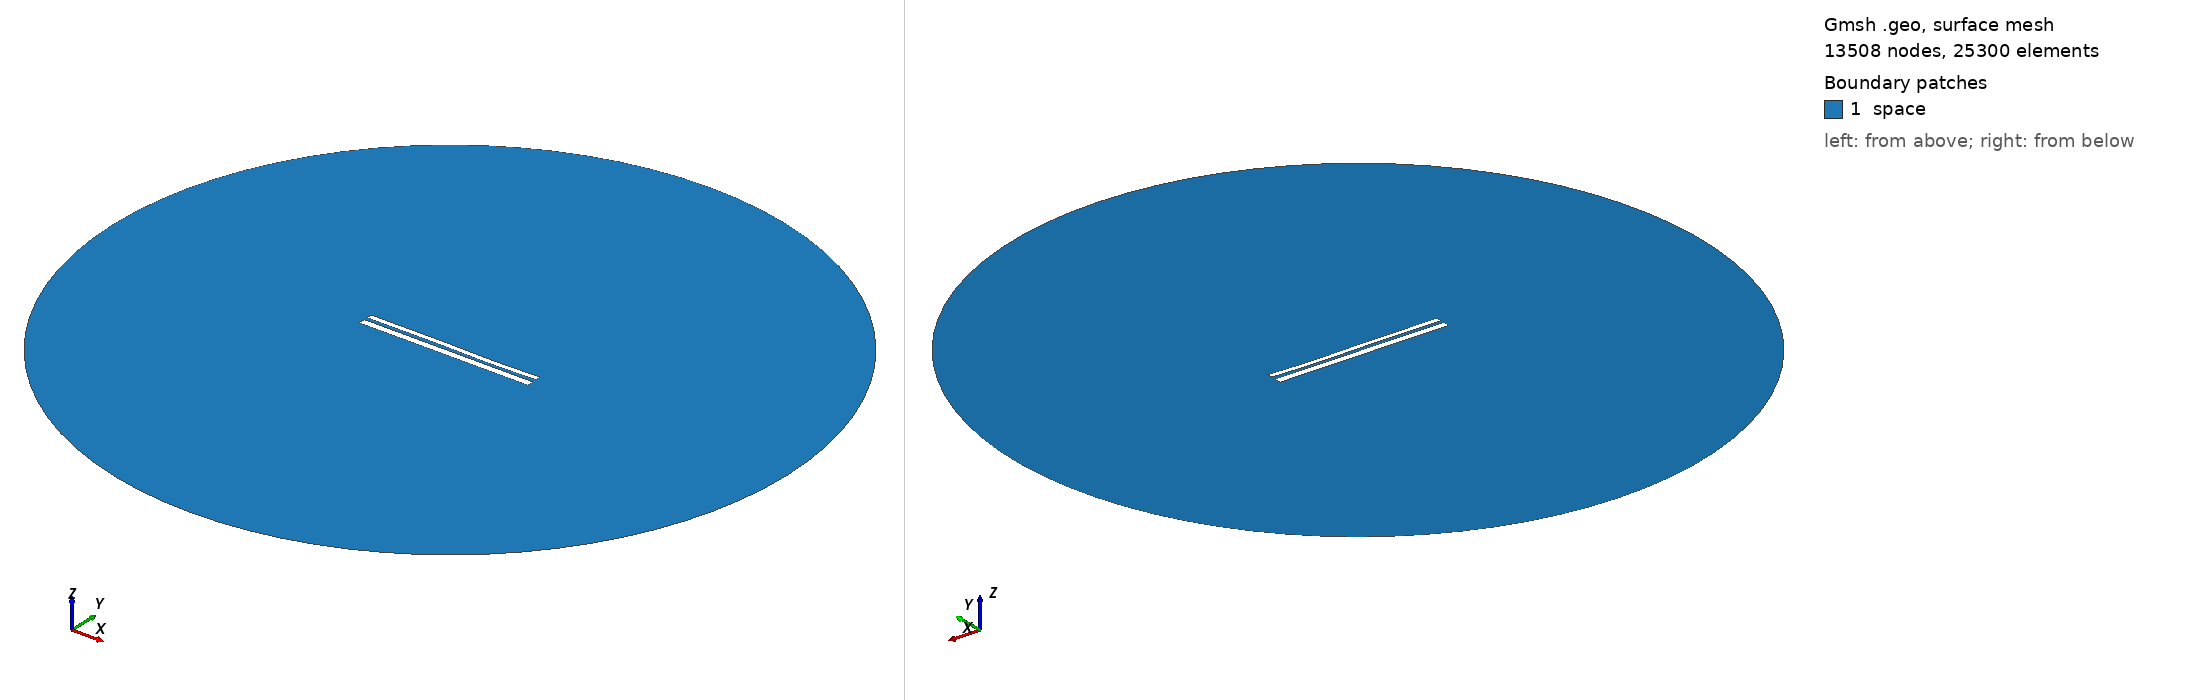

Gmsh geometry script, surface-meshed: 13508 nodes, 25300 surface elements. Boundary patches (legend numbers): 1 space. Left view from above one corner, right view from below the opposite corner. Legend entries are the model's physical surfaces. The drawing asked Gmsh for element sizes between 1% and 20% of the model's largest extent; the script's own settings can give other sizes.

=== 10172.geo (drawn) ===
//---------------------------------------
// Geometry kernel
//---------------------------------------

SetFactory("OpenCASCADE");



//---------------------------------------
// Parameters of the geometry
//---------------------------------------

// Overetch of the upper plate
overetch = 0.375;

// Distance between the plates
distance = 1.75;

// Discretization over the x axis (for the deformation)
nx = 50; 

// Length of the plate
L = 100 - overetch; 

// Number of modes
n = 4; 

// 1st mode coefficient
coeff(1) = -0.075;
beta(1) = 0.596864 * 3.1415926535 / L;

// 2nd mode coefficient
coeff(2) = -0.075;
beta(2) = 1.49418 * 3.1415926535 / L;

// 3rd mode coefficient
coeff(3) = 0.15;
beta(3) = 2.50025 * 3.1415926535 / L;

// 4th mode coefficient
coeff(4) = -0.075;
beta(4) = 3.49999 * 3.1415926535 / L;



//---------------------------------------
// Upper plate (deformed rectangle)
//---------------------------------------

// Coordiantes of the upper plate
xmin = -50;
xmax = 50 - overetch;

// Height of the upper plate
yheight = 4 - 2 * overetch;

// Indexes of the points
UpperID[] = {};
LowerID[] = {};
LeftID[] = {};
RightID[] = {};

// Point index
p = 1;

// Horizontal edges
For i In {1:nx}
    x = xmin + (i-1)*(xmax - xmin)/(nx-1);

    y_bottom = distance / 2 + overetch;
    For j In {1:n}
        C = (Cosh(beta(j)*L) + Cos(beta(j)*L)) / (Sinh(beta(j)*L) + Sin(beta(j)*L));
        y_bottom  = y_bottom + coeff(j) * (Cosh(beta(j)*(x+50)) - Cos(beta(j)*(x+50)) - C * (Sinh(beta(j)*(x+50)) - Sin(beta(j)*(x+50))));
    EndFor

    y_top = y_bottom + yheight;

    Point(p) = {x, y_top, 0, 1.0};
    UpperID[i] = p;
    p = p + 1;

    Point(p) = {x, y_bottom, 0, 1.0};
    LowerID[i] = p;
    p = p + 1;
EndFor

// Create point lists
UpperPts[] = {}; LowerPts[] = {};
For i In {1:nx}
  UpperPts[] += {UpperID[i]};
  LowerPts[] += {LowerID[i]};
EndFor

// Build splines
Spline(1) = {UpperPts[]};
Spline(2) = {LowerPts[]};
Line(3) = {LowerPts[nx-1], UpperPts[nx-1]};
Line(4) = {LowerPts[0], UpperPts[0]};

// Build the plane surface
Curve Loop(1) = {2, 3, -1, -4};
Plane Surface(1) = {1};



//---------------------------------------
// Lower plate (rectangle)
//---------------------------------------

// Vertices
Point(1001) = {-50, -1, 0, 1.0};
Point(1002) = { 50, -1, 0, 1.0};
Point(1003) = { 50,  -5, 0, 1.0};
Point(1004) = {-50,  -5, 0, 1.0};

// Edges
Line(5) = {1001, 1002};
Line(6) = {1002, 1003};
Line(7) = {1003, 1004};
Line(8) = {1004, 1001};

// Plane surface
Line Loop(2) = {5, 6, 7, 8};
Plane Surface(2) = {2}; 



//---------------------------------------
// Outer (fictious) boundary
//---------------------------------------

// Points
Point(1005) = {0, 0, 0};       // Center
Point(1006) = {200, 0, 0};     // Start point
Point(1007) = {0, 200, 0};     // 90 degrees
Point(1008) = {-200, 0, 0};    // 180 degrees
Point(1009) = {0, -200, 0};    // 270 degrees

// Circle arcs (each needs start, center, end)
Circle(9) = {1006, 1005, 1007};
Circle(10) = {1007, 1005, 1008};
Circle(11) = {1008, 1005, 1009};
Circle(12) = {1009, 1005, 1006};

// Plane surface for the entire domain
Curve Loop(3) = {9, 10, 11, 12};
Surface(3) = {3};

// Subtract the plates from the whole domain to obtain the actual domain where we want to solve the equations
BooleanDifference{ Surface{3}; Delete; }{ Surface{1}; Surface{2}; Delete; }




//---------------------------------------
// Transfinite Lines/Curves
//---------------------------------------

// Set the number of points on the boundaries
r = 7;

// Plates
Transfinite Curve {1, 2} = 50*r Using Progression 1;
Transfinite Curve {3, 4} = 2*r Using Progression 1;
Transfinite Line {5, 7} = 50*r Using Progression 1;
Transfinite Line {6, 8} = 2*r Using Progression 1;

// Outer boundary
Transfinite Line {9, 10, 11, 12} = 20 Using Progression 1;



//---------------------------------------
// Physical groups
//---------------------------------------                

// Physical curves (boundaries)
Physical Line("force_segment", 10) = {2};
Physical Line("upper_plate", 11) = {1, 3, 4};
Physical Line("lower_plate", 12) = {5, 6, 7, 8};
Physical Line("boundary", 20) = {9, 10, 11, 12};

// Physical Surfaces
Physical Surface("space", 30) = {3};



//---------------------------------------
// 6. Generate the Mesh
//---------------------------------------

// 2D mesh generation
Mesh 2;
